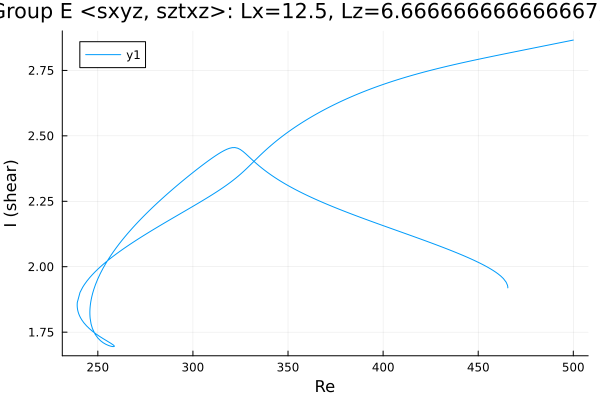

Source data for this figure (header and first rows):
Re, shear
465.6, 1.919
465.6, 1.919
465.6, 1.919
465.6, 1.919
465.6, 1.919
465.6, 1.919
465.6, 1.92
465.6, 1.921
465.6, 1.922
465.5, 1.923
465.5, 1.925
465.4, 1.929
464.7, 1.941
463.3, 1.955
461.8, 1.964
460.4, 1.973
459, 1.98
457.6, 1.987
456.2, 1.993
454.8, 1.999
453.4, 2.005
451.9, 2.01
450.5, 2.015
449.1, 2.02
447.7, 2.025
446.3, 2.03
444.9, 2.034
443.5, 2.039
442, 2.043
440.6, 2.047
439.2, 2.052
437.8, 2.056
436.4, 2.06
435, 2.064
433.6, 2.068
432.1, 2.072
430.7, 2.076
429.3, 2.08
427.9, 2.084
426.5, 2.088
425.1, 2.091
423.7, 2.095
422.2, 2.099
420.8, 2.103
419.4, 2.107
418, 2.11
416.6, 2.114
415.2, 2.118
413.8, 2.121
412.3, 2.125
410.9, 2.129
409.5, 2.132
408.1, 2.136
406.7, 2.14
405.3, 2.143
403.9, 2.147
402.4, 2.151
401, 2.154
399.6, 2.158
398.2, 2.162
... 470 more rows
